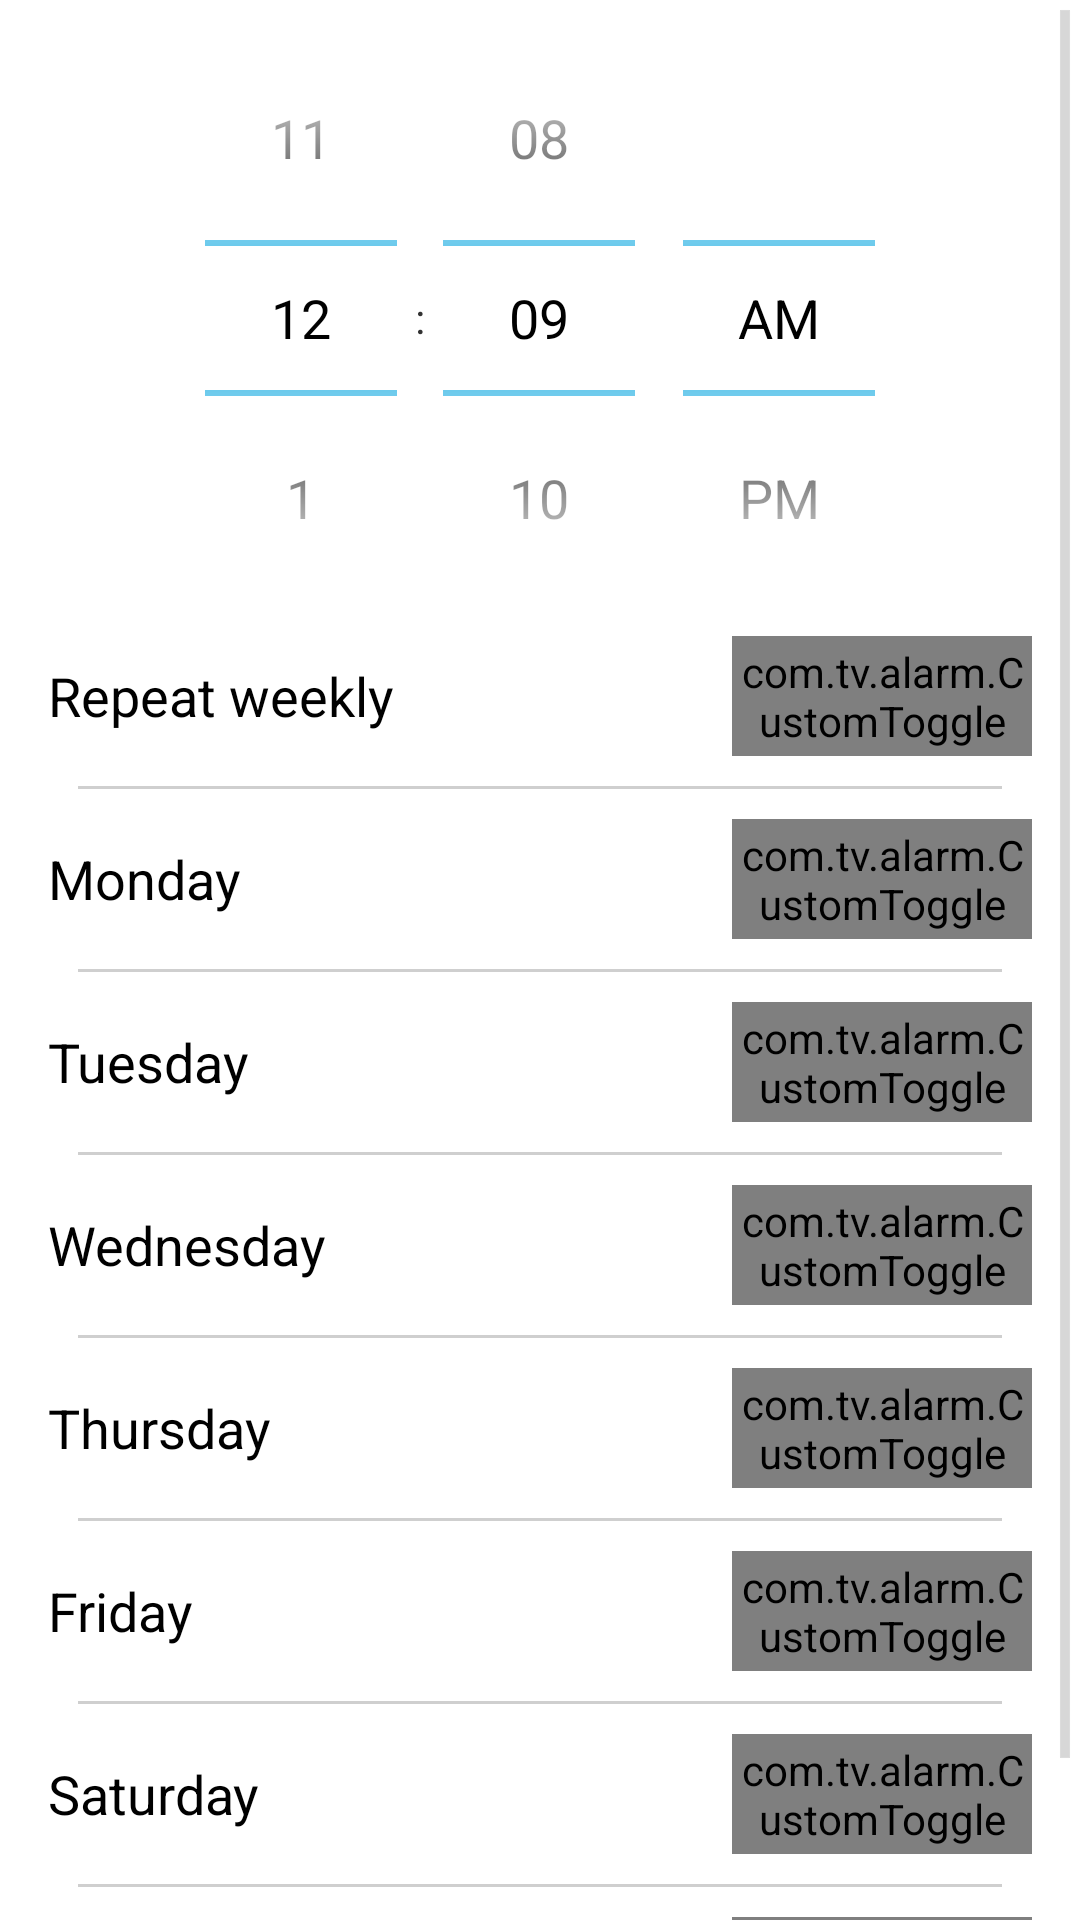

Produce the Android XML layout that renders to this screen, including the resource entries it uses.
<!-- AndroidManifest.xml: application theme AppTheme -->
<!-- res/layout/activity_details.xml -->
<ScrollView xmlns:android="http://schemas.android.com/apk/res/android"
            android:layout_width="fill_parent"
            android:layout_height="fill_parent"
            android:isScrollContainer="true" >

    <LinearLayout
        android:layout_width="match_parent"
        android:layout_height="wrap_content"
        android:paddingBottom="16dp"
        android:paddingLeft="16dp"
        android:paddingRight="16dp"
        android:orientation="vertical">

        <TimePicker
            android:id="@+id/alarm_edit"
            android:layout_gravity="center_horizontal"
            android:layout_width="wrap_content"
            android:layout_height="wrap_content"
            android:timePickerMode="spinner"/>

        <RelativeLayout
            android:layout_width="match_parent"
            android:layout_height="wrap_content"
            android:orientation="horizontal">
            <TextView
                android:layout_width="match_parent"
                android:layout_height="wrap_content"
                android:textAppearance="@android:style/TextAppearance.Medium"
                android:layout_centerVertical="true"
                android:text="@string/details_repeat_weekly"/>

            <com.tv.alarm.CustomToggle
                android:id="@+id/weeklyToggle"
                android:layout_width="100dp"
                android:layout_height="40dp"
                android:layout_alignParentEnd="true"/>

        </RelativeLayout>

        <View
            android:background="#cfcfcf"
            android:layout_margin="10dp"
            android:layout_width="match_parent"
            android:layout_height="1dp"/>

        <RelativeLayout
            android:layout_width="match_parent"
            android:layout_height="wrap_content"
            android:orientation="horizontal">
            <TextView
                android:layout_width="match_parent"
                android:layout_height="wrap_content"
                android:textAppearance="@android:style/TextAppearance.Medium"
                android:layout_centerVertical="true"
                android:text="@string/details_monday"/>

            <com.tv.alarm.CustomToggle
                android:id="@+id/mondayToggle"
                android:layout_width="100dp"
                android:layout_height="40dp"
                android:layout_alignParentEnd="true"/>

        </RelativeLayout>

        <View
            android:background="#cfcfcf"
            android:layout_margin="10dp"
            android:layout_width="match_parent"
            android:layout_height="1dp"/>

        <RelativeLayout
            android:layout_width="match_parent"
            android:layout_height="wrap_content"
            android:orientation="horizontal">
            <TextView
                android:layout_width="match_parent"
                android:layout_height="wrap_content"
                android:textAppearance="@android:style/TextAppearance.Medium"
                android:layout_centerVertical="true"
                android:text="@string/details_tuesday"/>

            <com.tv.alarm.CustomToggle
                android:id="@+id/tuesdayToggle"
                android:layout_width="100dp"
                android:layout_height="40dp"
                android:layout_alignParentEnd="true"
                android:focusableInTouchMode="false"/>

        </RelativeLayout>

        <View
            android:background="#cfcfcf"
            android:layout_margin="10dp"
            android:layout_width="match_parent"
            android:layout_height="1dp"/>

        <RelativeLayout
            android:layout_width="match_parent"
            android:layout_height="wrap_content"
            android:orientation="horizontal">
            <TextView
                android:layout_width="match_parent"
                android:layout_height="wrap_content"
                android:textAppearance="@android:style/TextAppearance.Medium"
                android:layout_centerVertical="true"
                android:text="@string/details_wednesday"/>

            <com.tv.alarm.CustomToggle
                android:id="@+id/wednesdayToggle"
                android:layout_width="100dp"
                android:layout_height="40dp"
                android:layout_alignParentEnd="true"/>

        </RelativeLayout>

        <View
            android:background="#cfcfcf"
            android:layout_margin="10dp"
            android:layout_width="match_parent"
            android:layout_height="1dp"/>

        <RelativeLayout
            android:layout_width="match_parent"
            android:layout_height="wrap_content"
            android:orientation="horizontal">
            <TextView
                android:layout_width="match_parent"
                android:layout_height="wrap_content"
                android:textAppearance="@android:style/TextAppearance.Medium"
                android:layout_centerVertical="true"
                android:text="@string/details_thursday"/>

            <com.tv.alarm.CustomToggle
                android:id="@+id/thursdayToggle"
                android:layout_width="100dp"
                android:layout_height="40dp"
                android:layout_alignParentEnd="true"/>

        </RelativeLayout>

        <View
            android:background="#cfcfcf"
            android:layout_margin="10dp"
            android:layout_width="match_parent"
            android:layout_height="1dp"/>

        <RelativeLayout
            android:layout_width="match_parent"
            android:layout_height="wrap_content"
            android:orientation="horizontal">
            <TextView
                android:layout_width="match_parent"
                android:layout_height="wrap_content"
                android:textAppearance="@android:style/TextAppearance.Medium"
                android:layout_centerVertical="true"
                android:text="@string/details_friday"/>

            <com.tv.alarm.CustomToggle
                android:id="@+id/fridayToggle"
                android:layout_width="100dp"
                android:layout_height="40dp"
                android:layout_alignParentEnd="true"/>

        </RelativeLayout>

        <View
            android:background="#cfcfcf"
            android:layout_margin="10dp"
            android:layout_width="match_parent"
            android:layout_height="1dp"/>

        <RelativeLayout
            android:layout_width="match_parent"
            android:layout_height="wrap_content"
            android:orientation="horizontal">
            <TextView
                android:layout_width="match_parent"
                android:layout_height="wrap_content"
                android:textAppearance="@android:style/TextAppearance.Medium"
                android:layout_centerVertical="true"
                android:text="@string/details_saturday"/>

            <com.tv.alarm.CustomToggle
                android:id="@+id/saturdayToggle"
                android:layout_width="100dp"
                android:layout_height="40dp"
                android:layout_alignParentEnd="true"/>

        </RelativeLayout>

        <View
            android:id="@+id/divider2"
            android:background="#cfcfcf"
            android:layout_margin="10dp"
            android:layout_width="match_parent"
            android:layout_height="1dp"/>

        <RelativeLayout
            android:layout_width="match_parent"
            android:layout_height="wrap_content"
            android:orientation="horizontal">
            <TextView
                android:layout_width="match_parent"
                android:layout_height="wrap_content"
                android:textAppearance="@android:style/TextAppearance.Medium"
                android:layout_centerVertical="true"
                android:text="@string/details_sunday"/>

            <com.tv.alarm.CustomToggle
                android:id="@+id/sundayToggle"
                android:layout_width="100dp"
                android:layout_height="40dp"
                android:layout_alignParentEnd="true"/>

        </RelativeLayout>
    </LinearLayout>
</ScrollView>
<!-- resources referenced by this layout -->
<resources>
  <string name="details_friday">Friday</string>
  <string name="details_monday">Monday</string>
  <string name="details_repeat_weekly">Repeat weekly</string>
  <string name="details_saturday">Saturday</string>
  <string name="details_sunday">Sunday</string>
  <string name="details_thursday">Thursday</string>
  <string name="details_tuesday">Tuesday</string>
  <string name="details_wednesday">Wednesday</string>
  <style name="AppTheme" parent="android:Theme.Holo.Light.DarkActionBar">
          <item name="android:actionBarStyle">@style/MyActionBar</item>
  
  
      </style>
  <style name="MyActionBar" parent="@android:style/Widget.Holo.Light.ActionBar">
              <item name="android:background">#16a085</item>
              <item name="android:titleTextStyle">@style/MyTheme.ActionBar.TitleTextStyle</item>
          </style>
  <style name="MyTheme.ActionBar.TitleTextStyle" parent="@android:style/TextAppearance.Holo.Widget.ActionBar.Title">
          <item name="android:textColor">#FFFFFF</item>
      </style>
</resources>
